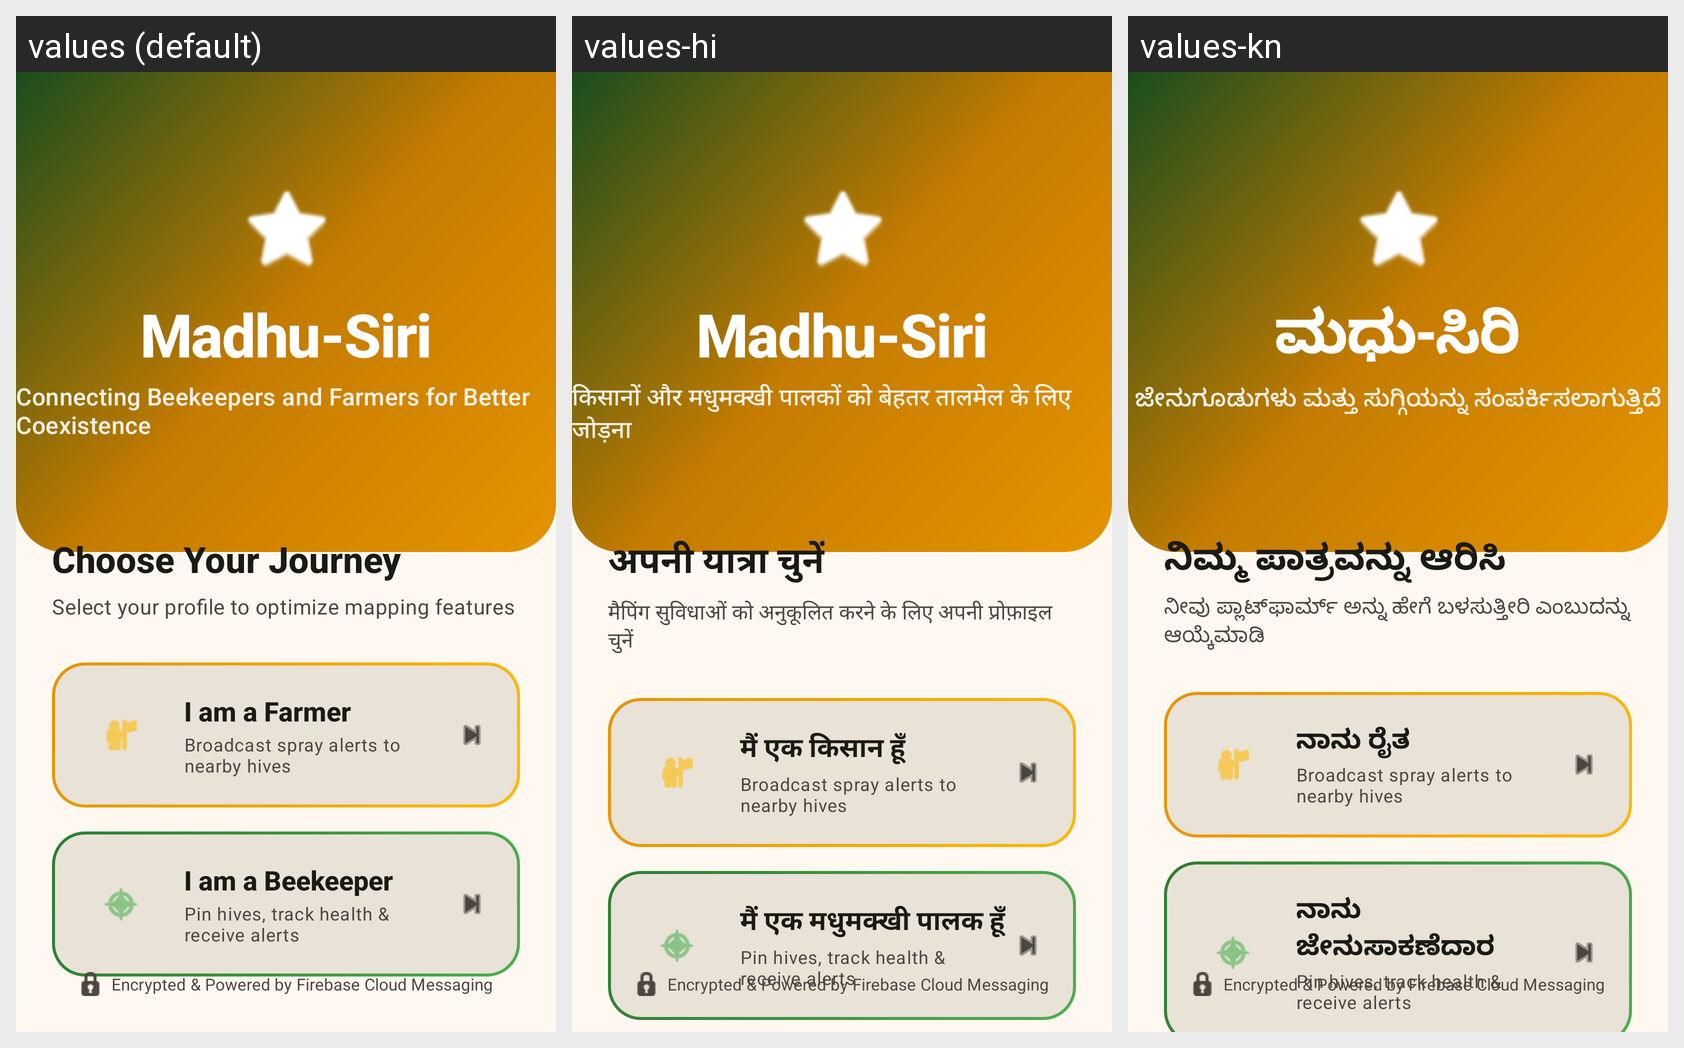

The Android screen above is rendered under several locales of the same app. Produce the string resources it draws, with the default and per-locale values.
Android screen res/layout/activity_onboarding.xml rendered under 3 locales, left to right: values (default), values-hi, values-kn. Device: Nexus 5 (rendered at 1080×1920; each locale shown at half size, 540×960, under a caption strip naming it); theme Theme.MadhuSiri.
Strings drawn on this screen, with the default value and each locale's value (text and hints the layout hard-codes, and strings that could not be matched under every locale, appear in the picture but are not listed):

app_name
  values: Madhu-Siri
  values-hi: Madhu-Siri
  values-kn: ಮಧು-ಸಿರಿ

onboarding_subtitle
  values: Connecting Beekeepers and Farmers for Better Coexistence
  values-hi: किसानों और मधुमक्खी पालकों को बेहतर तालमेल के लिए जोड़ना
  values-kn: ಜೇನುಗೂಡುಗಳು ಮತ್ತು ಸುಗ್ಗಿಯನ್ನು ಸಂಪರ್ಕಿಸಲಾಗುತ್ತಿದೆ

onboarding_choose_role
  values: Choose Your Journey
  values-hi: अपनी यात्रा चुनें
  values-kn: ನಿಮ್ಮ ಪಾತ್ರವನ್ನು ಆರಿಸಿ

onboarding_select_role_desc
  values: Select your profile to optimize mapping features
  values-hi: मैपिंग सुविधाओं को अनुकूलित करने के लिए अपनी प्रोफ़ाइल चुनें
  values-kn: ನೀವು ಪ್ಲಾಟ್‌ಫಾರ್ಮ್ ಅನ್ನು ಹೇಗೆ ಬಳಸುತ್ತೀರಿ ಎಂಬುದನ್ನು ಆಯ್ಕೆಮಾಡಿ

role_farmer
  values: I am a Farmer
  values-hi: मैं एक किसान हूँ
  values-kn: ನಾನು ರೈತ

role_beekeeper
  values: I am a Beekeeper
  values-hi: मैं एक मधुमक्खी पालक हूँ
  values-kn: ನಾನು ಜೇನುಸಾಕಣೆದಾರ
